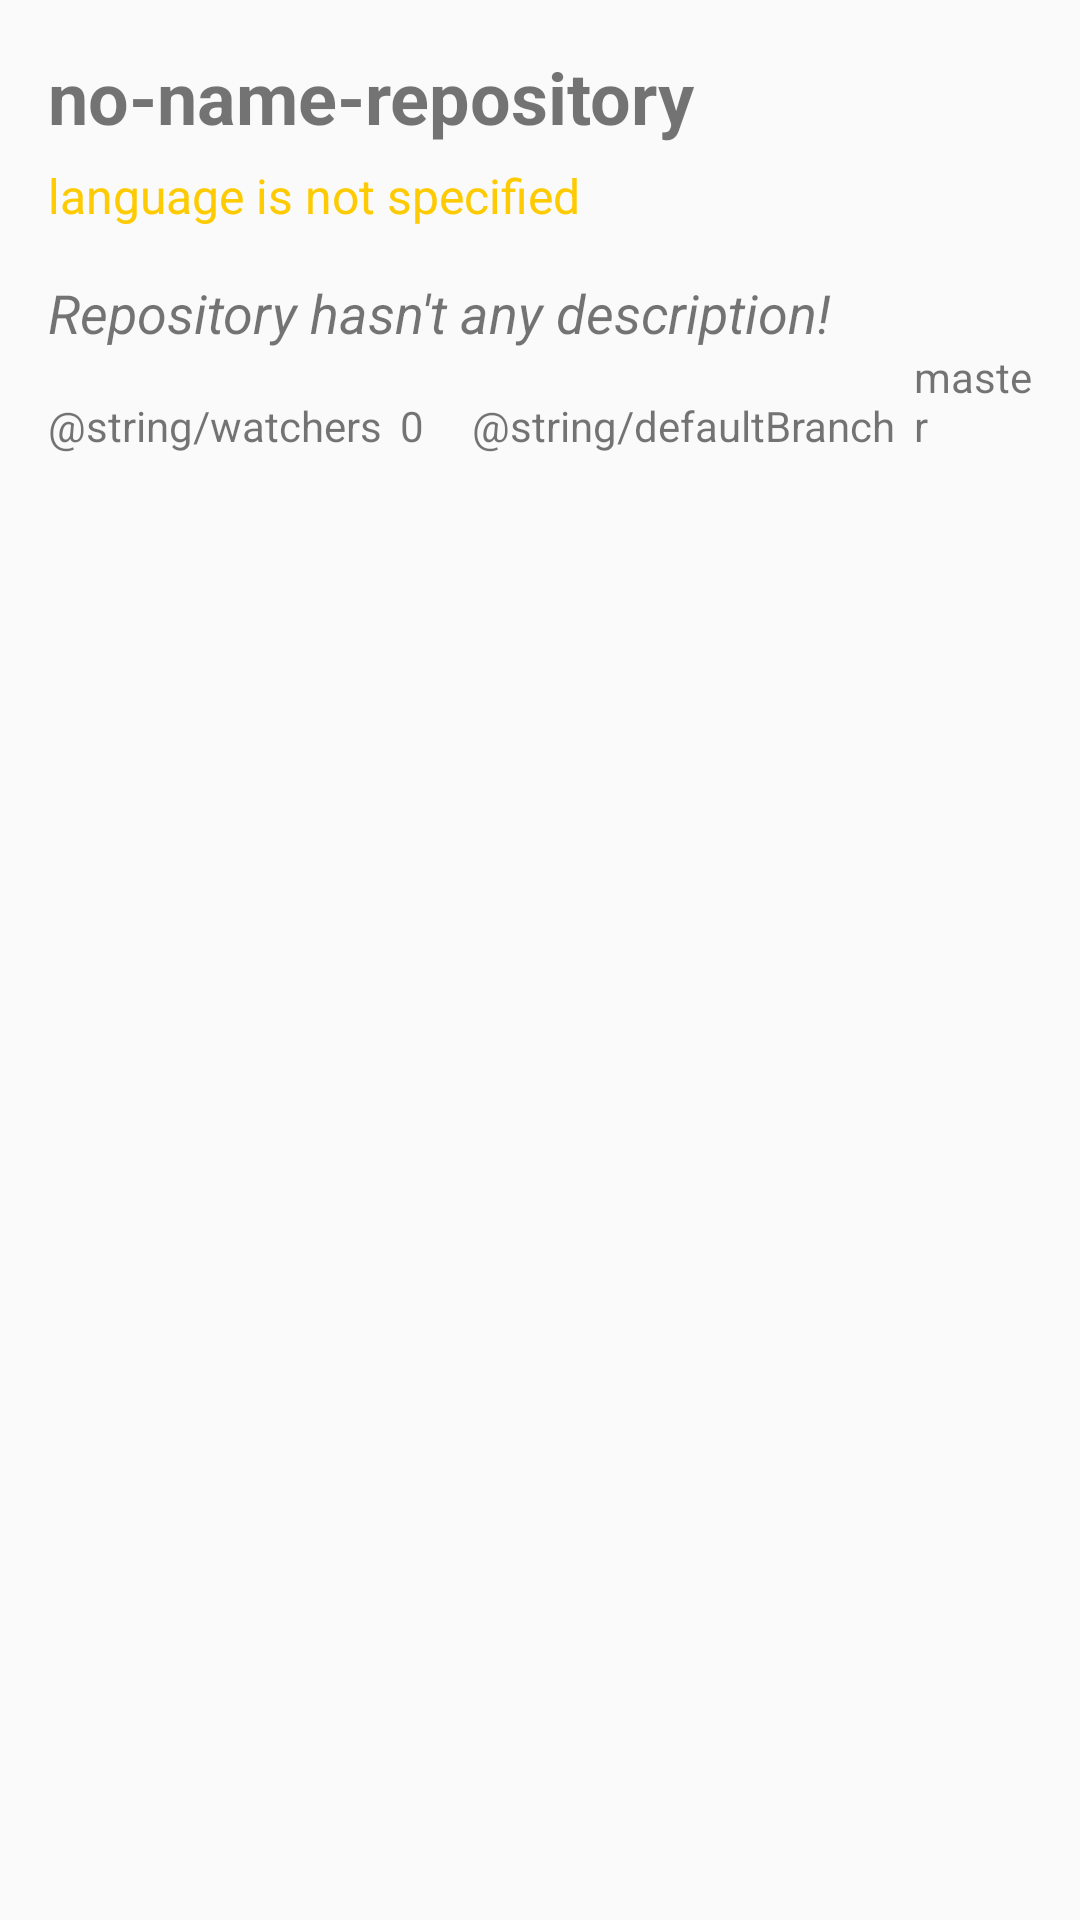

Layout XML and referenced resources for this Android screen:
<!-- AndroidManifest.xml: application theme AppTheme -->
<!-- res/layout/activity_repo_information.xml -->
<?xml version="1.0" encoding="utf-8"?>
<RelativeLayout xmlns:android="http://schemas.android.com/apk/res/android"

    xmlns:tools="http://schemas.android.com/tools"
    android:layout_width="match_parent"
    android:layout_height="match_parent"

    android:paddingBottom="@dimen/activity_vertical_margin"
    android:paddingLeft="@dimen/activity_horizontal_margin"
    android:paddingRight="@dimen/activity_horizontal_margin"
    android:paddingTop="@dimen/activity_vertical_margin"

    tools:context="com.example.letstryretrofit.GitHubRepoInformationActivity">

    

    <TextView
        android:id="@+id/name"
        android:layout_width="wrap_content"
        android:layout_height="wrap_content"
        android:layout_alignParentLeft="true"
        android:layout_alignParentTop="true"
        android:text="no-name-repository"
        android:textSize="24dp"
        android:textStyle="bold" />

    <TextView
        android:id="@+id/language"
        android:layout_width="wrap_content"
        android:layout_height="wrap_content"
        android:layout_marginTop="6dp"
        android:layout_alignLeft="@id/name"
        android:layout_below="@id/name"
        android:layout_marginBottom="@dimen/activity_horizontal_margin"
        android:text="language is not specified"
        android:textColor="@color/colorYellow"
        android:textSize="16dp" />


    
    <TextView
        android:id="@+id/description"
        android:layout_width="match_parent"
        android:layout_height="wrap_content"
        android:layout_alignLeft="@id/language"
        android:layout_below="@id/language"
        android:layout_marginBottom="@dimen/activity_vertical_margin"
        android:text="Repository hasn't any description!"
        android:textSize="18dp"
        android:textStyle="italic" />

    
    <TextView
        android:id="@+id/textWatchers"
        android:layout_width="wrap_content"
        android:layout_height="wrap_content"
        android:layout_alignLeft="@id/description"
        android:layout_below="@id/description"
        android:text="@string/watchers" />

    <TextView
        android:id="@+id/watchers"
        android:layout_width="wrap_content"
        android:layout_height="wrap_content"
        android:layout_marginLeft="@dimen/activity_component_margin"
        android:layout_alignBottom="@id/textWatchers"
        android:layout_toRightOf="@id/textWatchers"

        android:text="0" />

    
    <TextView
        android:id="@+id/defaultBranchText"
        android:layout_width="wrap_content"
        android:layout_height="wrap_content"
        android:layout_alignBottom="@id/textWatchers"
        android:layout_marginLeft="@dimen/activity_horizontal_margin"
        android:layout_toRightOf="@id/watchers"
        android:text="@string/defaultBranch" />

    <TextView
        android:id="@+id/defaultBranch"
        android:layout_width="wrap_content"
        android:layout_height="wrap_content"
        android:layout_marginLeft="@dimen/activity_component_margin"
        android:layout_alignBottom="@id/defaultBranchText"
        android:layout_toRightOf="@id/defaultBranchText"
        android:text="master" />
</RelativeLayout>
<!-- resources referenced by this layout -->
<resources>
  <color name="colorYellow">#fecb02</color>
  <dimen name="activity_component_margin">6dp</dimen>
  <dimen name="activity_horizontal_margin">16dp</dimen>
  <dimen name="activity_vertical_margin">16dp</dimen>
  <style name="AppTheme" parent="Theme.AppCompat.Light.DarkActionBar">
          
          <item name="colorPrimary">@color/colorPrimary</item>
          <item name="colorPrimaryDark">@color/colorPrimaryDark</item>
          <item name="colorAccent">@color/colorAccent</item>
      </style>
  <color name="colorPrimary">#3F51B5</color>
  <color name="colorPrimaryDark">#303F9F</color>
  <color name="colorAccent">#FF4081</color>
</resources>
